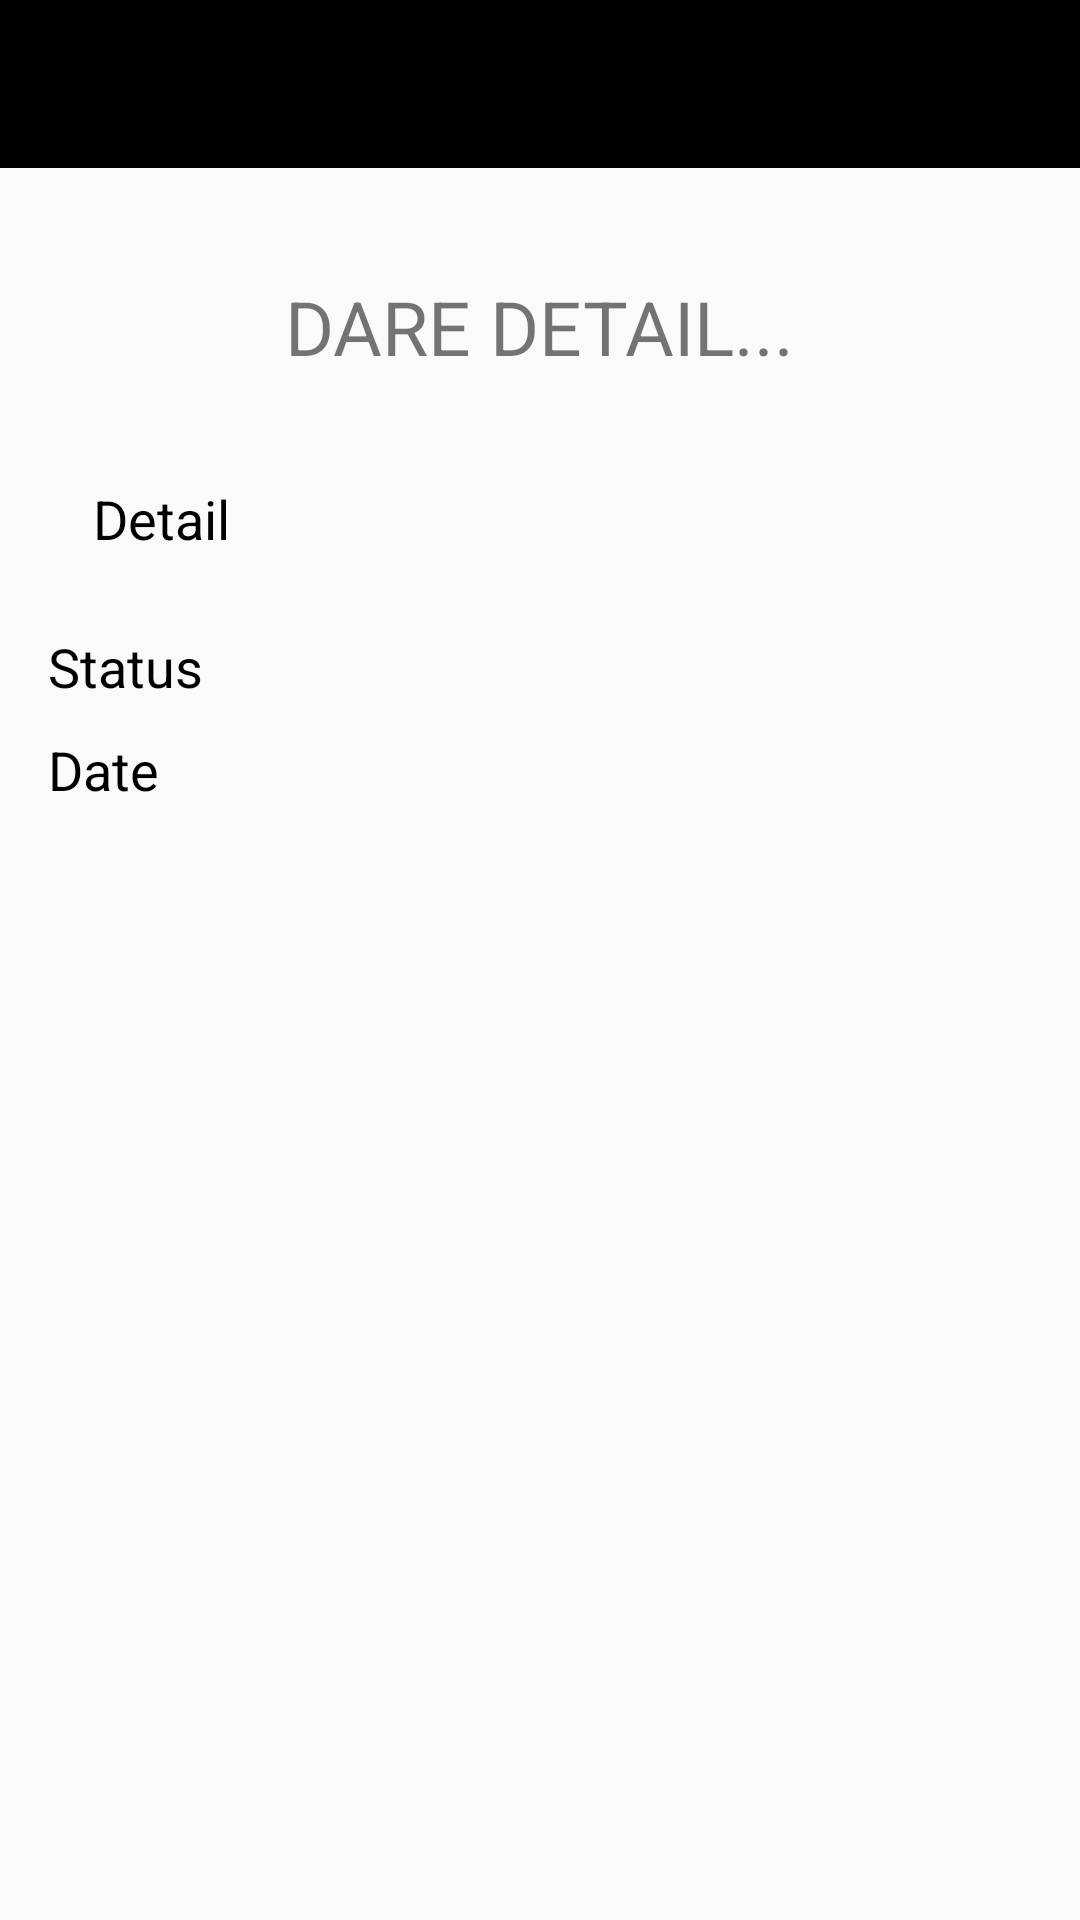

The Android layout XML behind this screen, and the referenced resources:
<!-- AndroidManifest.xml: activity theme AppTheme.NoActionBar -->
<!-- res/layout/activity_dare_detail.xml -->
<?xml version="1.0" encoding="utf-8"?>

<LinearLayout xmlns:android="http://schemas.android.com/apk/res/android"
    xmlns:app="http://schemas.android.com/apk/res-auto"
    android:layout_width="match_parent"
    android:layout_height="match_parent"
    android:gravity="center_horizontal"
    android:orientation="vertical">

    <android.support.v7.widget.Toolbar
        android:id="@+id/toolbar"
        android:layout_width="match_parent"
        android:layout_height="?attr/actionBarSize"
        android:background="@android:color/black"
        app:popupTheme="@style/AppTheme.PopupOverlay" />

    <LinearLayout
        android:layout_width="match_parent"
        android:layout_height="match_parent"
        android:gravity="center_horizontal"
        android:orientation="vertical"
        android:padding="16dp">

        <TextView
            android:id="@+id/tvDareTitle"
            android:layout_width="wrap_content"
            android:layout_height="wrap_content"
            android:layout_margin="20dp"
            android:text="DARE DETAIL..."
            android:textSize="25sp" />

        <TextView
            android:id="@+id/tvDareDescription"
            android:layout_width="match_parent"
            android:layout_height="wrap_content"
            android:layout_margin="15dp"
            android:text="Detail"
            android:textColor="@color/colorBlack"
            android:textSize="18sp" />

        <TextView
            android:id="@+id/tvDareStatus"
            android:layout_width="match_parent"
            android:layout_height="wrap_content"
            android:paddingTop="10dp"
            android:text="Status"
            android:textColor="@color/colorBlack"
            android:textSize="18sp" />

        <TextView
            android:id="@+id/tvDareDate"
            android:layout_width="match_parent"
            android:layout_height="wrap_content"
            android:paddingTop="10dp"
            android:text="Date"
            android:textColor="@color/colorBlack"
            android:textSize="18sp" />

    </LinearLayout>

</LinearLayout>
<!-- resources referenced by this layout -->
<resources>
  <color name="colorBlack">#000</color>
  <style name="AppTheme.PopupOverlay" parent="ThemeOverlay.AppCompat.Light" />
  <style name="AppTheme.NoActionBar" parent="AppTheme">
          <item name="windowActionBar">false</item>
          <item name="windowNoTitle">true</item>
          
          
      </style>
  <style name="AppTheme" parent="Theme.AppCompat.Light.DarkActionBar">
          
          <item name="colorPrimary">@color/colorPrimary</item>
          <item name="colorPrimaryDark">@color/colorPrimaryDark</item>
          <item name="colorAccent">@color/colorAccent</item>
      </style>
  <color name="colorPrimary">#3F51B5</color>
  <color name="colorPrimaryDark">#303F9F</color>
  <color name="colorAccent">#FF4081</color>
</resources>
